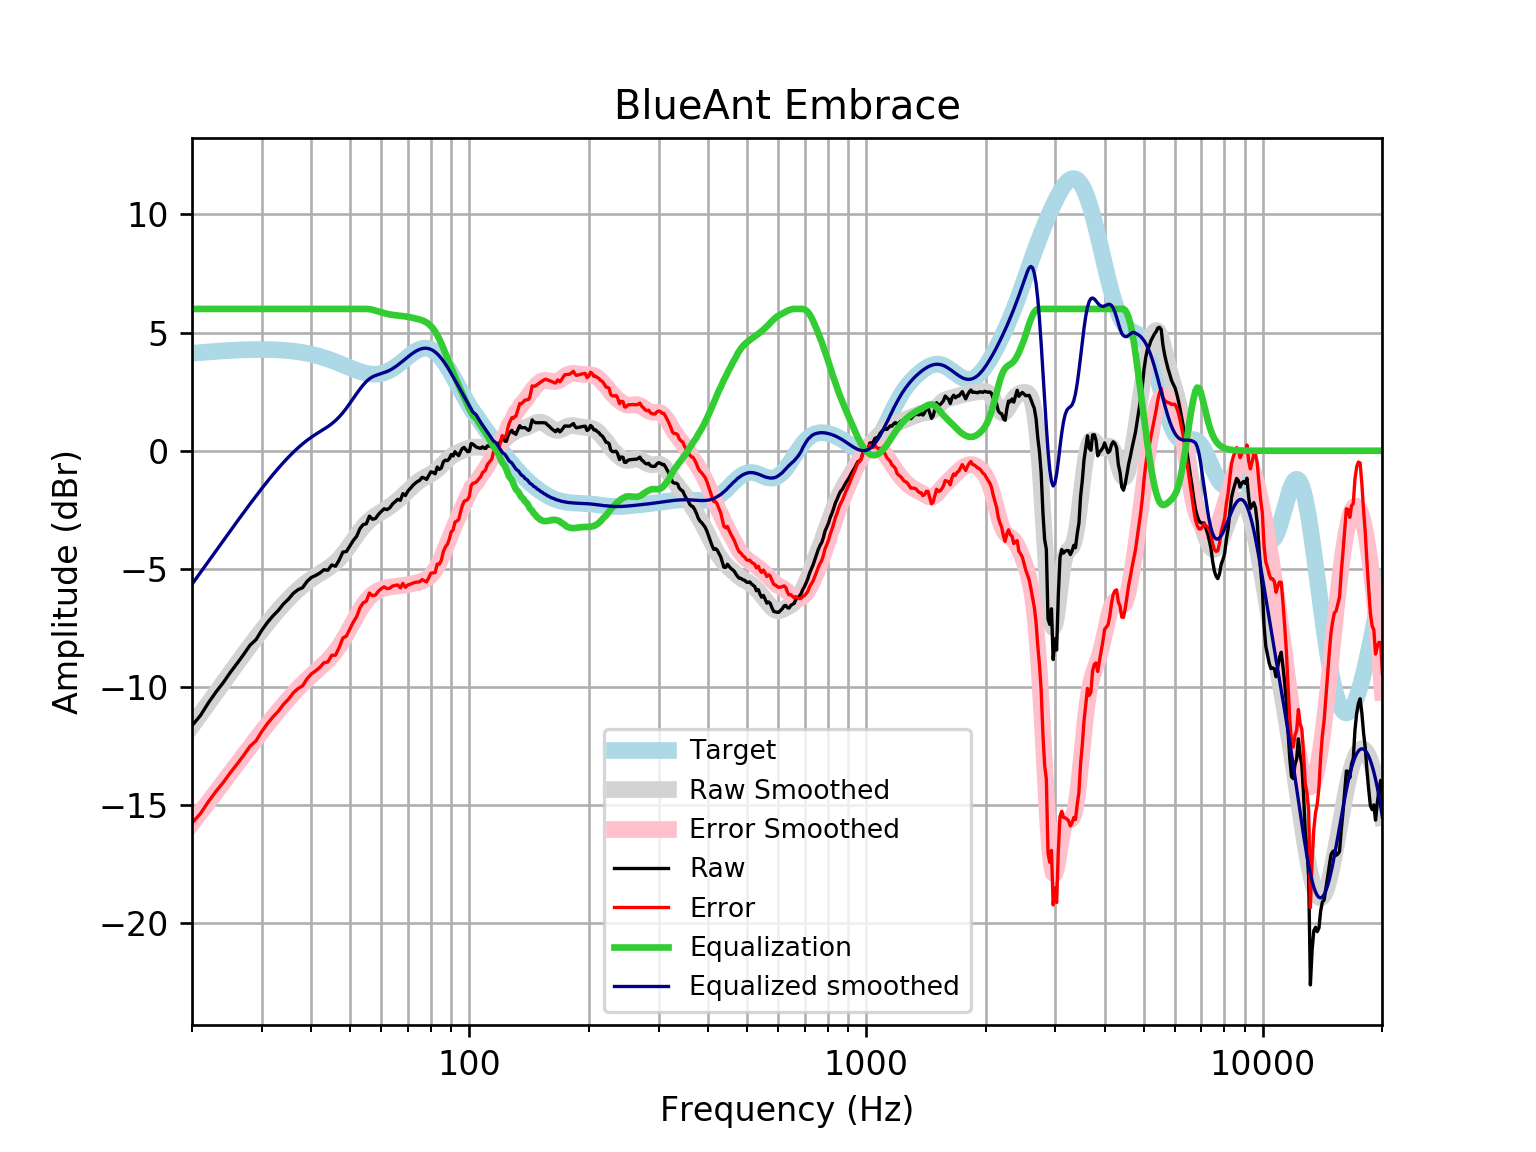

The file beside this chart, header and first rows:
frequency, raw, error, smoothed, error_smoothed, equalization, equalized_raw, equalized_smoothed, target
20, -11.63, -15.75, -11.65, -15.77, 6, -5.63, -5.647, 4.121
21, -11.2, -15.36, -11.16, -15.31, 6.0, -5.204, -5.155, 4.152
22, -10.66, -14.85, -10.68, -14.86, 6.0, -4.665, -4.683, 4.18
23, -10.2, -14.41, -10.23, -14.44, 6, -4.201, -4.23, 4.205
24, -9.801, -14.03, -9.796, -14.02, 6, -3.801, -3.796, 4.227
25, -9.371, -13.62, -9.382, -13.63, 6, -3.371, -3.382, 4.245
26, -8.993, -13.25, -8.988, -13.25, 6.0, -2.993, -2.988, 4.259
27, -8.614, -12.88, -8.612, -12.88, 6.0, -2.614, -2.612, 4.271
28, -8.228, -12.51, -8.254, -12.53, 6.0, -2.228, -2.254, 4.278
29, -7.991, -12.27, -7.915, -12.2, 6, -1.991, -1.915, 4.283
30, -7.589, -11.87, -7.593, -11.88, 6.0, -1.589, -1.593, 4.284
31, -7.259, -11.54, -7.29, -11.57, 6, -1.259, -1.29, 4.281
32, -6.985, -11.26, -7.007, -11.28, 6, -0.9849, -1.007, 4.275
33, -6.758, -11.02, -6.742, -11.01, 6.0, -0.7583, -0.742, 4.265
34, -6.482, -10.73, -6.497, -10.75, 6, -0.482, -0.4969, 4.251
35, -6.28, -10.51, -6.271, -10.5, 6, -0.2795, -0.2712, 4.233
36, -6.034, -10.25, -6.065, -10.28, 6, -0.03387, -0.06482, 4.211
37, -5.879, -10.06, -5.878, -10.06, 6.0, 0.1214, 0.1224, 4.185
38, -5.793, -9.947, -5.709, -9.863, 6, 0.2073, 0.2909, 4.155
39, -5.527, -9.647, -5.559, -9.678, 6, 0.4726, 0.4411, 4.12
40, -5.359, -9.439, -5.425, -9.504, 6, 0.6411, 0.5748, 4.08
41, -5.275, -9.312, -5.305, -9.341, 6, 0.7249, 0.6946, 4.037
42, -5.175, -9.163, -5.195, -9.182, 6, 0.8255, 0.8049, 3.989
43, -5.034, -8.971, -5.088, -9.024, 6.0, 0.9663, 0.9116, 3.937
44, -5.055, -8.936, -4.979, -8.858, 6.0, 0.9452, 1.021, 3.881
45, -4.833, -8.656, -4.859, -8.68, 6, 1.167, 1.141, 3.823
46, -4.888, -8.65, -4.722, -8.483, 6, 1.112, 1.278, 3.762
47, -4.62, -8.32, -4.567, -8.265, 6.0, 1.38, 1.433, 3.7
48, -4.287, -7.924, -4.391, -8.026, 6, 1.713, 1.609, 3.636
49, -4.264, -7.837, -4.198, -7.77, 6, 1.736, 1.802, 3.574
50, -4.027, -7.539, -3.993, -7.504, 6, 1.973, 2.007, 3.512
51, -3.793, -7.247, -3.784, -7.238, 6.0, 2.207, 2.216, 3.454
52, -3.622, -7.022, -3.581, -6.981, 6, 2.378, 2.419, 3.4
53, -3.294, -6.645, -3.39, -6.742, 6, 2.706, 2.61, 3.351
54, -3.124, -6.434, -3.219, -6.53, 6, 2.876, 2.781, 3.31
55, -3.092, -6.368, -3.071, -6.349, 6.0, 2.908, 2.929, 3.276
56, -2.767, -6.019, -2.945, -6.2, 5.989, 3.223, 3.044, 3.253
57, -2.899, -6.138, -2.839, -6.081, 5.966, 3.067, 3.127, 3.239
58, -2.866, -6.103, -2.748, -5.988, 5.931, 3.065, 3.183, 3.237
59, -2.696, -5.942, -2.668, -5.918, 5.893, 3.197, 3.226, 3.246
60, -2.567, -5.835, -2.592, -5.864, 5.857, 3.29, 3.265, 3.268
61, -2.455, -5.757, -2.517, -5.823, 5.823, 3.367, 3.305, 3.301
62, -2.49, -5.836, -2.441, -5.791, 5.791, 3.301, 3.35, 3.346
63, -2.419, -5.821, -2.361, -5.767, 5.767, 3.348, 3.406, 3.402
64, -2.258, -5.725, -2.277, -5.748, 5.748, 3.49, 3.471, 3.468
65, -2.157, -5.699, -2.189, -5.734, 5.734, 3.576, 3.545, 3.542
66, -2.057, -5.679, -2.097, -5.722, 5.722, 3.665, 3.625, 3.622
67, -2.097, -5.804, -2.001, -5.71, 5.71, 3.613, 3.709, 3.707
68, -1.815, -5.611, -1.901, -5.698, 5.698, 3.882, 3.796, 3.796
69, -1.896, -5.78, -1.799, -5.683, 5.683, 3.787, 3.884, 3.884
70, -1.707, -5.677, -1.696, -5.665, 5.665, 3.959, 3.97, 3.97
71, -1.593, -5.645, -1.595, -5.646, 5.646, 4.053, 4.051, 4.053
72, -1.472, -5.6, -1.498, -5.624, 5.624, 4.153, 4.126, 4.128
73, -1.377, -5.572, -1.409, -5.601, 5.601, 4.225, 4.192, 4.195
74, -1.302, -5.554, -1.329, -5.577, 5.577, 4.275, 4.248, 4.251
75, -1.252, -5.547, -1.259, -5.55, 5.55, 4.298, 4.291, 4.295
76, -1.125, -5.451, -1.198, -5.519, 5.519, 4.393, 4.321, 4.325
77, -1.157, -5.498, -1.143, -5.479, 5.479, 4.322, 4.336, 4.341
78, -1.212, -5.552, -1.091, -5.427, 5.427, 4.215, 4.336, 4.34
79, -1.051, -5.375, -1.04, -5.36, 5.36, 4.309, 4.32, 4.324
... 553 more rows
